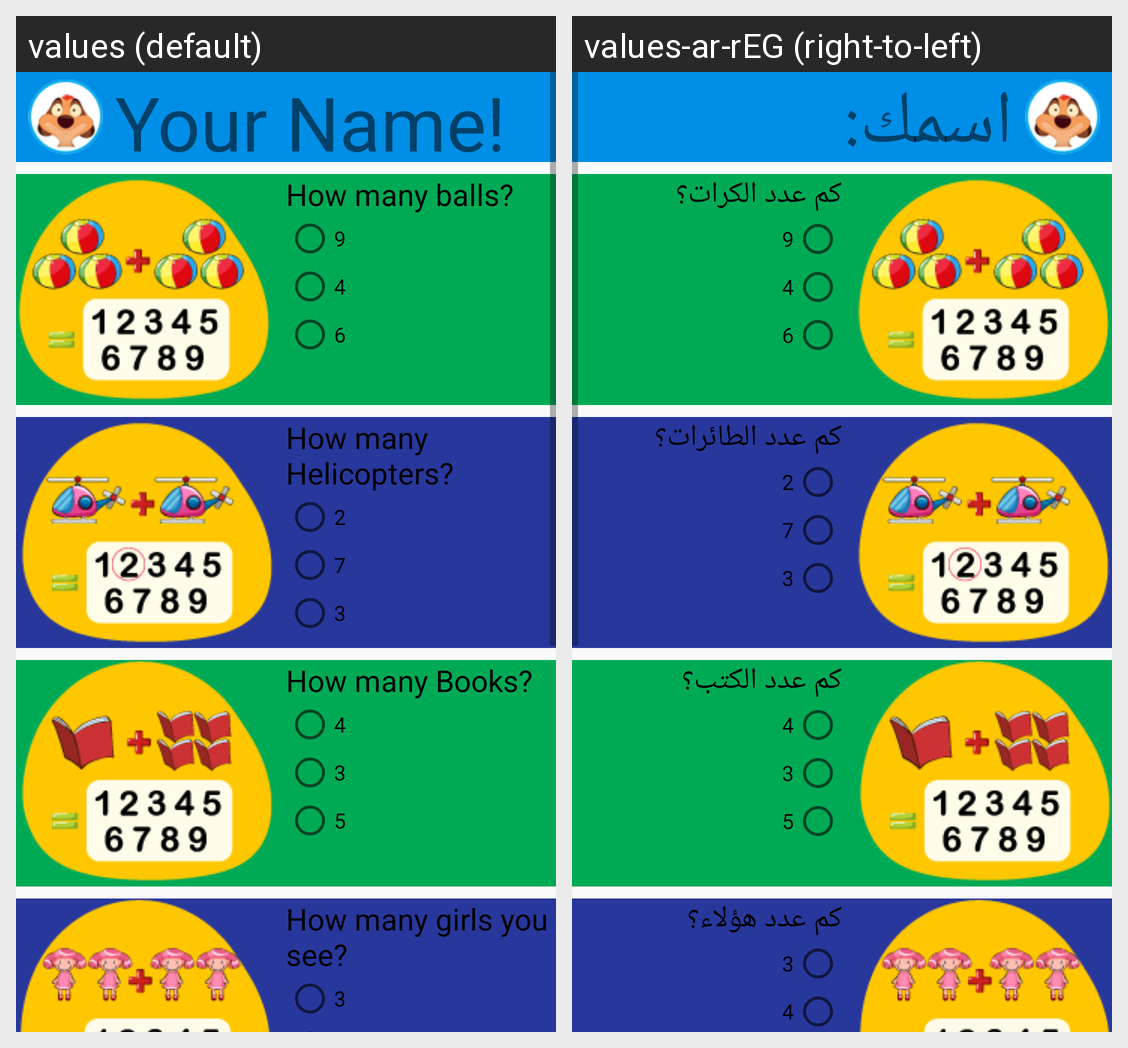

The Android screen above is rendered under two locales of the same app. Produce the string resources it draws, with the default and per-locale values.
Android screen res/layout/math_activity.xml rendered under 2 locales, left to right: values (default), values-ar-rEG (right-to-left). Device: Nexus 5 (rendered at 1080×1920; each locale shown at half size, 540×960, under a caption strip naming it); theme AppTheme.
Strings drawn on this screen, with the default value and each locale's value (text and hints the layout hard-codes, and strings that could not be matched under every locale, appear in the picture but are not listed):

your_name
  values: Your Name!
  values-ar-rEG: اسمك:

q1Math
  values: How many balls?
  values-ar-rEG: كم عدد الكرات؟

nine
  values: 9
  values-ar-rEG: 9  [not translated; the default value is used]

four
  values: 4
  values-ar-rEG: 4  [not translated; the default value is used]

six
  values: 6
  values-ar-rEG: 6  [not translated; the default value is used]

q2Math
  values: How many Helicopters?
  values-ar-rEG: كم عدد الطائرات؟

two
  values: 2
  values-ar-rEG: 2  [not translated; the default value is used]

seven
  values: 7
  values-ar-rEG: 7  [not translated; the default value is used]

three
  values: 3
  values-ar-rEG: 3  [not translated; the default value is used]

q3Math
  values: How many Books?
  values-ar-rEG: كم عدد الكتب؟

five
  values: 5
  values-ar-rEG: 5  [not translated; the default value is used]

q4Math
  values: How many girls you see?
  values-ar-rEG: كم عدد هؤلاء؟
